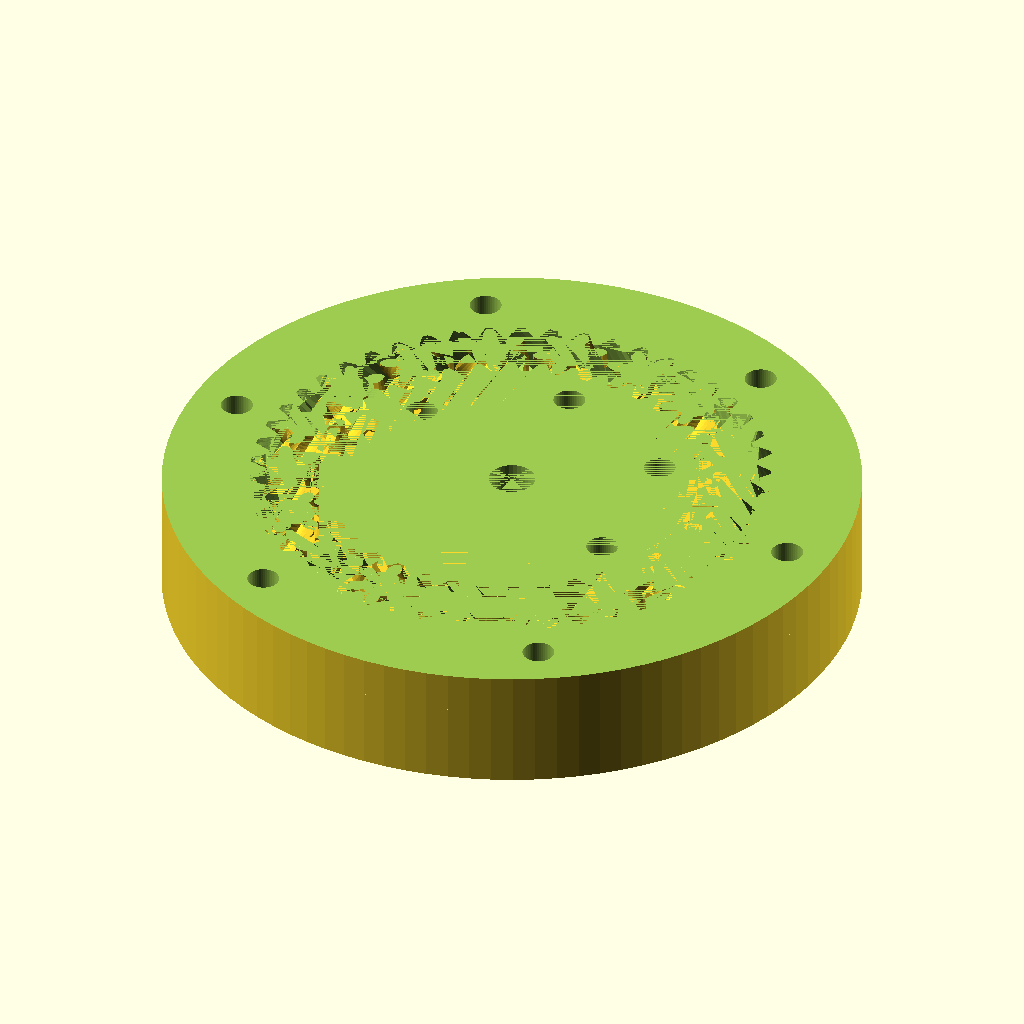
Cell 1: the model at its default parameters.
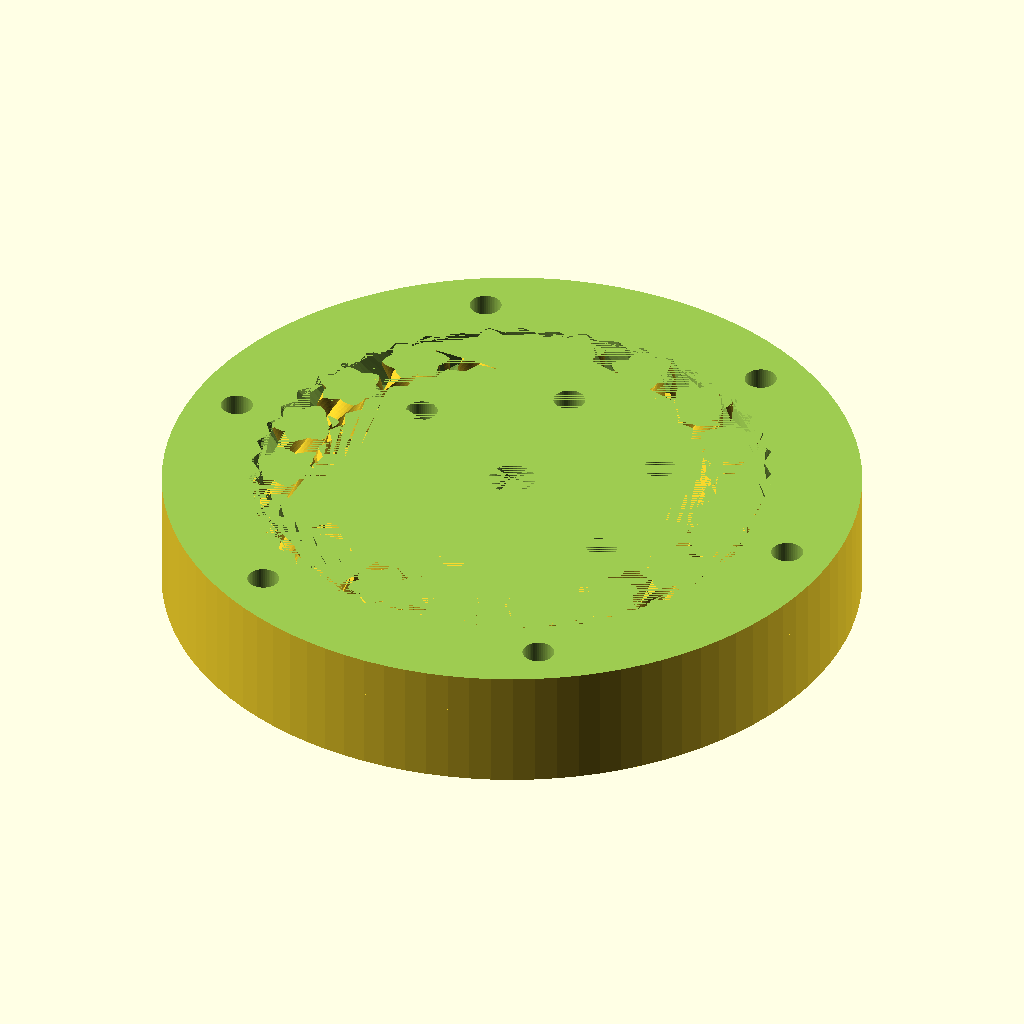
Cell 2 — P set to 60, the other parameters unchanged.
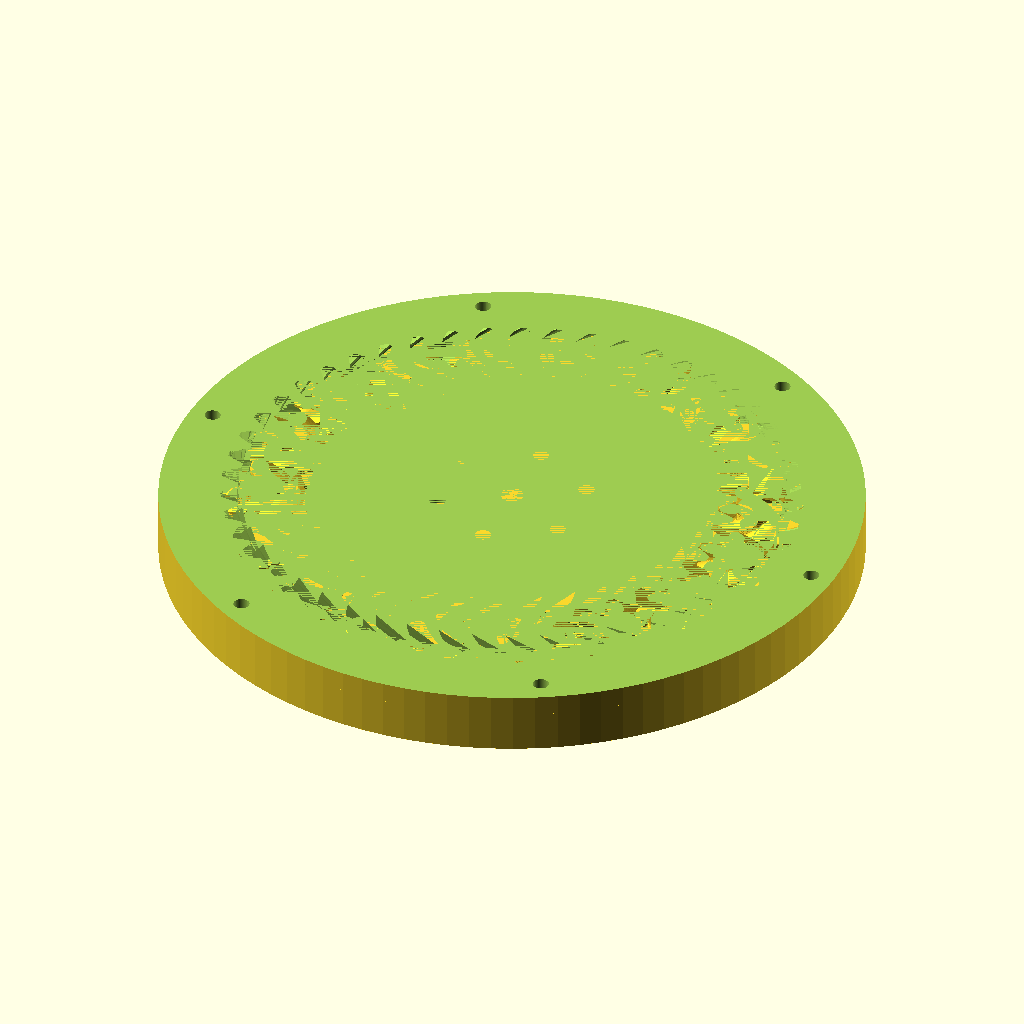
Cell 3 — D set to 240, the other parameters unchanged.
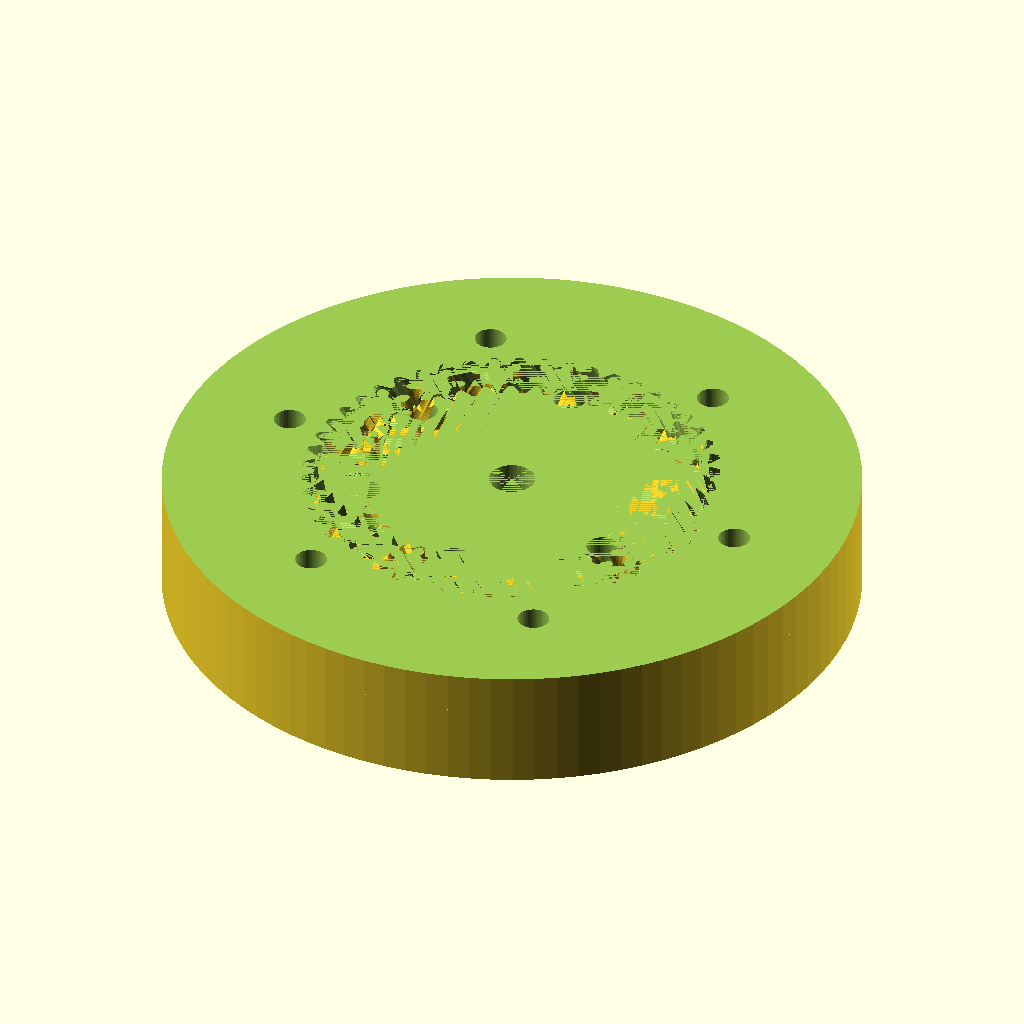
Cell 4 — outer_offset set to 40, the other parameters unchanged.
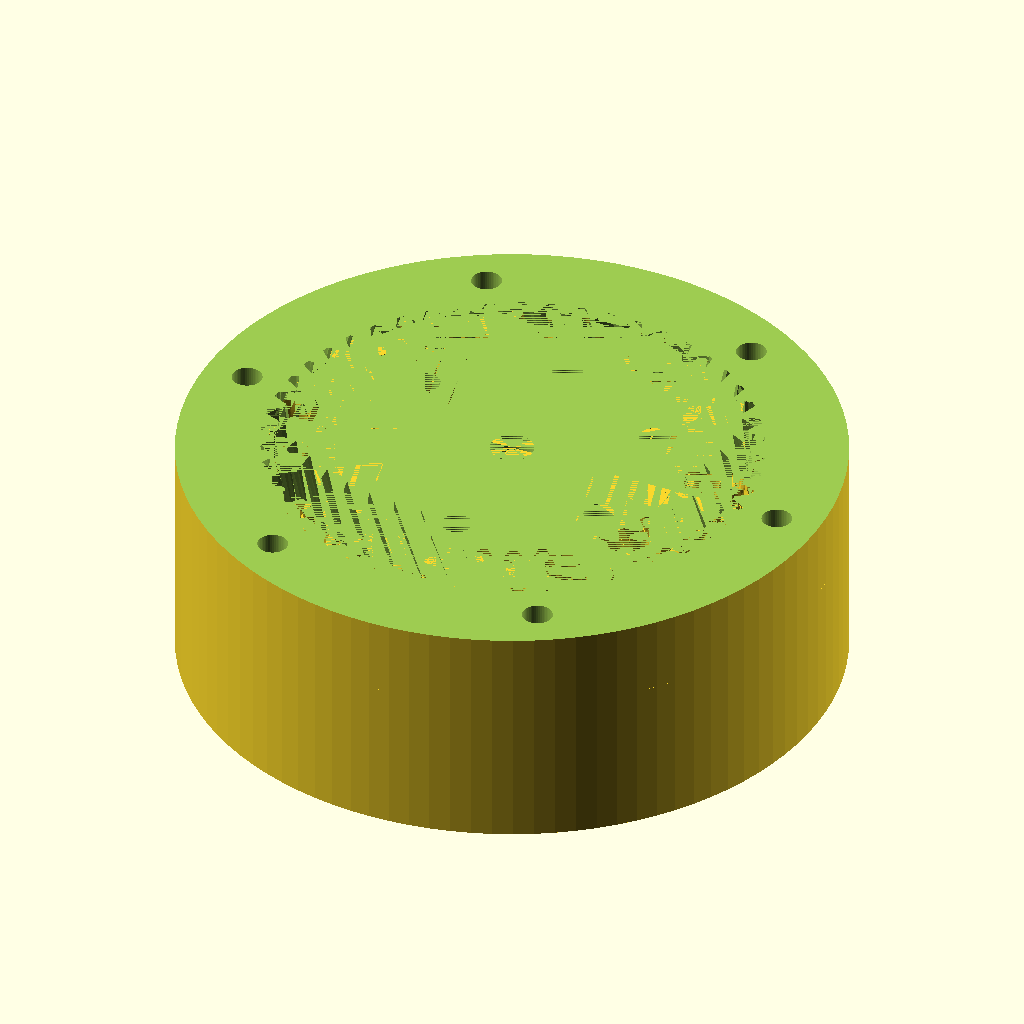
Cell 5: the same model with T = 28.
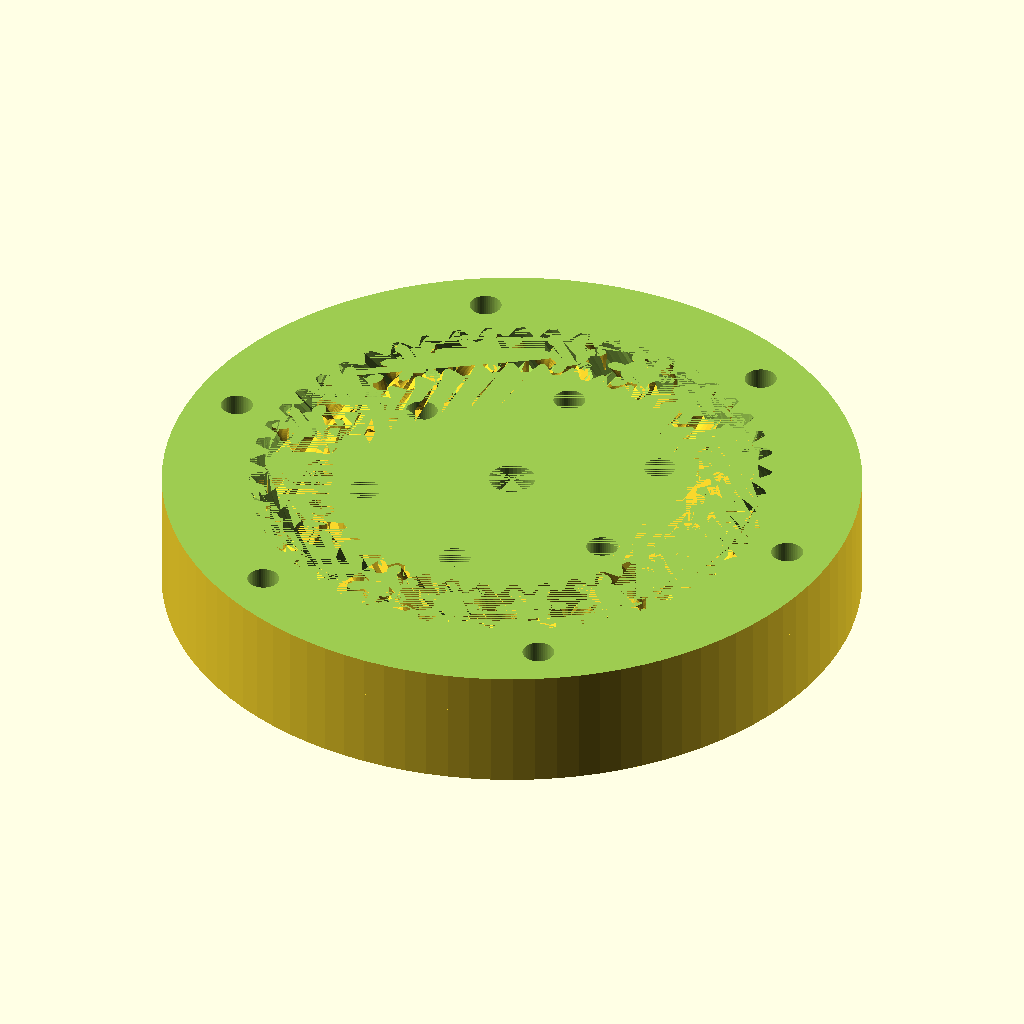
Cell 6: tol = 0.4 (everything else at default).
The same orthographic view direction (rotation 55°, 0°, 25°; colour scheme Cornfield) for every cell, with the view re-fitted per cell, so scale and position can differ between cells.
OpenSCAD source file inputs/thingiverse/files/thing-2653474/files/gear-slew-bearing-v3.scad:
/*
************************************************************************
This is a 102-tooth pulley for KISSarm. It is designed for T2.5 belt.
Modified by: Denis Tikhonov (dentikhval)

Original design:

// Planetary gear bearing (customizable) by emmett.

The following was added:

* Mounting holes - inner and outer - for connecting to the arm

***********************************************************************
*/


// outer diameter of ring
D=120;

// Outer offset is the offset of the outer herringbone from the outer diameter
outer_offset=20;
// thickness of 2/3 of the whole gear
T=14;
// clearance
tol=0.20;
number_of_planets=18;
number_of_teeth_on_planets=6;
approximate_number_of_teeth_on_sun=40;
// pressure angle
P=30;//[30:60]
// number of teeth to twist across
nTwist=1;
// width of internal hole
ID=8;



numHoles_in=6;      // Number of inner holes
toHoleRad_in=25.5;  // Distance from inner holes to center
holeDiam_in=5.5;   // Diameter of inner holes

numHoles_out=6;     // Number of outer holes
toHoleRad_out=(D/2-outer_offset)+ (outer_offset/2 +2);   // Distance from outer holes to center
holeDiam_out=5.5;  // Diameter of outer holes




DR=0.5*1;// maximum depth ratio of teeth

m=round(number_of_planets);
np=round(number_of_teeth_on_planets);
ns1=approximate_number_of_teeth_on_sun;
k1=round(2/m*(ns1+np));
k= k1*m%2!=0 ? k1+1 : k1;
ns=k*m/2-np;
echo(ns);
// nr is number of teeth
nr=ns+2*np;
//pitchD=0.9*D/(1+min(PI/(2*nr*tan(P)),PI*DR/nr));
// Below we can cange the offset of the gears from the outer diameter!
pitchD=0.9*(D-outer_offset)/(1+min(PI/(2*nr*tan(P)),PI*DR/nr));
pitch=pitchD*PI/nr;
//pitch = 6.5;
echo("pitch");
echo(pitch);

echo(pitch);
helix_angle=atan(2*nTwist*pitch/T);
echo(helix_angle);

phi=$t*360/m;

slew();
translate([0,0,T])difference(){
    slew();
    translate([0,0,T/2])cylinder(100,1000,1000);
}
module slew(){
    
translate([0,0,T/2]){
	difference(){
		cylinder(r=D/2,h=T,center=true,$fn=100);
        // cut outer herringbone
		herringbone(nr,pitch,P,DR,-tol,helix_angle,T+0.2);
		 for (i = [1:numHoles_out]) {
             // cut holes
        rotate([0,0,i*360/numHoles_out])translate([toHoleRad_out,0,-1-T/2]) cylinder(T+2, holeDiam_out/2, holeDiam_out/2,$fn=50);
     }
	}
	rotate([0,0,(np+1)*180/ns+phi*(ns+np)*2/ns])
	difference(){
		mirror([0,1,0])
            // inner herring bone
			herringbone(ns,pitch,P,DR,tol,helix_angle,T);
		cylinder(r=ID/2,h=T+1,center=true,$fn=36);
          for (i = [1:numHoles_in]) {
                // cut inner holes
        rotate([0,0,i*360/numHoles_in])translate([toHoleRad_in,0,-1-T/2]) cylinder(T+2, holeDiam_in/2, holeDiam_in/2,$fn=50);
     }
	}
	for(i=[1:m])rotate([0,0,i*360/m+phi])translate([pitchD/2*(ns+np)/nr,0,0])
		rotate([0,0,i*ns/m*360/np-phi*(ns+np)/np-phi])
            // cut gears
			herringbone(np,pitch,P,DR,tol,helix_angle,T);
}
}


module rack(
	number_of_teeth=15,
	circular_pitch=10,
	pressure_angle=28,
	helix_angle=0,
	clearance=0,
	gear_thickness=5,
	flat=false){
addendum=circular_pitch/(4*tan(pressure_angle));

flat_extrude(h=gear_thickness,flat=flat)translate([0,-clearance*cos(pressure_angle)/2])
	union(){
		translate([0,-0.5-addendum])square([number_of_teeth*circular_pitch,1],center=true);
		for(i=[1:number_of_teeth])
			translate([circular_pitch*(i-number_of_teeth/2-0.5),0])
			polygon(points=[[-circular_pitch/2,-addendum],[circular_pitch/2,-addendum],[0,addendum]]);
	}
}

module monogram(h=1)
linear_extrude(height=h,center=true)
translate(-[3,2.5])union(){
	difference(){
		square([4,5]);
		translate([1,1])square([2,3]);
	}
	square([6,1]);
	translate([0,2])square([2,1]);
}

module herringbone(
	number_of_teeth=15,
	circular_pitch=10,
	pressure_angle=28,
	depth_ratio=1,
	clearance=0,
	helix_angle=0,
	gear_thickness=5){
union(){
	gear(number_of_teeth,
		circular_pitch,
		pressure_angle,
		depth_ratio,
		clearance,
		helix_angle,
		gear_thickness/2);
	mirror([0,0,1])
		gear(number_of_teeth,
			circular_pitch,
			pressure_angle,
			depth_ratio,
			clearance,
			helix_angle,
			gear_thickness/2);
}}

module gear (
	number_of_teeth=15,
	circular_pitch=10,
	pressure_angle=28,
	depth_ratio=1,
	clearance=0,
	helix_angle=0,
	gear_thickness=5,
	flat=false){
pitch_radius = number_of_teeth*circular_pitch/(2*PI);
twist=tan(helix_angle)*gear_thickness/pitch_radius*180/PI;

flat_extrude(h=gear_thickness,twist=twist,flat=flat)
	gear2D (
		number_of_teeth,
		circular_pitch,
		pressure_angle,
		depth_ratio,
		clearance);
}

module flat_extrude(h,twist,flat){
	if(flat==false)
		linear_extrude(height=h,twist=twist,slices=twist/6)children(0);
	else
		children(0);
}

module gear2D (
	number_of_teeth,
	circular_pitch,
	pressure_angle,
	depth_ratio,
	clearance){
pitch_radius = number_of_teeth*circular_pitch/(2*PI);
base_radius = pitch_radius*cos(pressure_angle);
depth=circular_pitch/(2*tan(pressure_angle));
outer_radius = clearance<0 ? pitch_radius+depth/2-clearance : pitch_radius+depth/2;
root_radius1 = pitch_radius-depth/2-clearance/2;
root_radius = (clearance<0 && root_radius1<base_radius) ? base_radius : root_radius1;
backlash_angle = clearance/(pitch_radius*cos(pressure_angle)) * 180 / PI;
half_thick_angle = 90/number_of_teeth - backlash_angle/2;
pitch_point = involute (base_radius, involute_intersect_angle (base_radius, pitch_radius));
pitch_angle = atan2 (pitch_point[1], pitch_point[0]);
min_radius = max (base_radius,root_radius);

intersection(){
	rotate(90/number_of_teeth)
		circle($fn=number_of_teeth*3,r=pitch_radius+depth_ratio*circular_pitch/2-clearance/2);
	union(){
		rotate(90/number_of_teeth)
			circle($fn=number_of_teeth*2,r=max(root_radius,pitch_radius-depth_ratio*circular_pitch/2-clearance/2));
		for (i = [1:number_of_teeth])rotate(i*360/number_of_teeth){
			halftooth (
				pitch_angle,
				base_radius,
				min_radius,
				outer_radius,
				half_thick_angle);		
			mirror([0,1])halftooth (
				pitch_angle,
				base_radius,
				min_radius,
				outer_radius,
				half_thick_angle);
		}
	}
}}

module halftooth (
	pitch_angle,
	base_radius,
	min_radius,
	outer_radius,
	half_thick_angle){
index=[0,1,2,3,4,5];
start_angle = max(involute_intersect_angle (base_radius, min_radius)-5,0);
stop_angle = involute_intersect_angle (base_radius, outer_radius);
angle=index*(stop_angle-start_angle)/index[len(index)-1];
p=[[0,0],
	involute(base_radius,angle[0]+start_angle),
	involute(base_radius,angle[1]+start_angle),
	involute(base_radius,angle[2]+start_angle),
	involute(base_radius,angle[3]+start_angle),
	involute(base_radius,angle[4]+start_angle),
	involute(base_radius,angle[5]+start_angle)];

difference(){
	rotate(-pitch_angle-half_thick_angle)polygon(points=p);
	square(2*outer_radius);
}}

// Mathematical Functions
//===============

// Finds the angle of the involute about the base radius at the given distance (radius) from it's center.
//source: http://www.mathhelpforum.com/math-help/geometry/136011-circle-involute-solving-y-any-given-x.html

function involute_intersect_angle (base_radius, radius) = sqrt (pow (radius/base_radius, 2) - 1) * 180 / PI;

// Calculate the involute position for a given base radius and involute angle.

function involute (base_radius, involute_angle) =
[
	base_radius*(cos (involute_angle) + involute_angle*PI/180*sin (involute_angle)),
	base_radius*(sin (involute_angle) - involute_angle*PI/180*cos (involute_angle))
];
Customizer parameters (derived from the source; name, type, default, range or options):
D: number, default 120
outer_offset: number, default 20
T: number, default 14
tol: number, default 0.2
number_of_planets: number, default 18
number_of_teeth_on_planets: number, default 6
approximate_number_of_teeth_on_sun: number, default 40
P: number, default 30, range 30 to 60
nTwist: number, default 1
ID: number, default 8
numHoles_in: number, default 6
toHoleRad_in: number, default 25.5
holeDiam_in: number, default 5.5
numHoles_out: number, default 6
holeDiam_out: number, default 5.5
